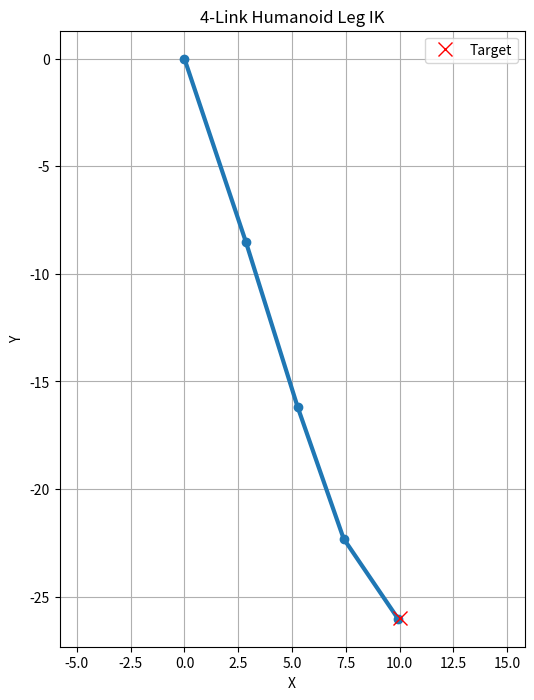

Generate this figure with matplotlib:
import numpy as np
import matplotlib.pyplot as plt

def to_deg(rad):
    return np.degrees(rad)

def to_rad(deg):
    return np.radians(deg)

def ik_leg_4link(x, y, L):
    L1, L2, L3, L4 = L

    best_sol = None
    min_error = float("inf")

    for theta4_guess in np.radians(np.linspace(-90, 90, 180)):
        # Step 1: Estimate foot orientation by moving back by L4
        x_wrist = x - L4 * np.cos(theta4_guess)
        y_wrist = y - L4 * np.sin(theta4_guess)

        D = np.hypot(x_wrist, y_wrist)
        max_reach = L1 + L2 + L3
        if D > max_reach:
            continue

        # Cosine law for effective "elbow" formed by L2+L3
        cos_q3 = (D**2 - L1**2 - (L2 + L3)**2) / (2 * L1 * (L2 + L3))
        cos_q3 = np.clip(cos_q3, -1.0, 1.0)
        q3 = np.arccos(cos_q3)

        phi = np.arctan2(y_wrist, x_wrist)
        cos_alpha = (D**2 + L1**2 - (L2 + L3)**2) / (2 * L1 * D)
        cos_alpha = np.clip(cos_alpha, -1.0, 1.0)
        alpha = np.arccos(cos_alpha)

        q1 = phi  # Hip pitch now dynamic
        q2 = -alpha  # Thigh angle downward

        q123 = q1 + q2 + q3
        q4 = theta4_guess - q123  # Ankle compensation

        # Forward kinematics to check final foot position
        angles = [q1, q2, q3, q4]
        pts = forward_kinematics(np.degrees(angles), L)
        tip = pts[-1]
        error = np.linalg.norm(np.array(tip) - np.array([x, y]))

        if error < min_error:
            min_error = error
            best_sol = angles

    if best_sol is None:
        raise ValueError("Target unreachable with any ankle orientation.")

    return [to_deg(a) for a in best_sol]

def forward_kinematics(angles_deg, L):
    angles_rad = np.radians(angles_deg)
    θ1, θ2, θ3, θ4 = angles_rad
    L1, L2, L3, L4 = L

    points = [(0, 0)]
    angle = θ1
    x, y = 0, 0

    for i, (l, a) in enumerate(zip(L, [θ1, θ2, θ3, θ4])):
        angle += a if i != 0 else 0
        x += l * np.cos(angle)
        y += l * np.sin(angle)
        points.append((x, y))

    return points

def plot_leg(joint_positions, target):
    xs, ys = zip(*joint_positions)
    plt.figure(figsize=(6, 8))
    plt.plot(xs, ys, '-o', linewidth=3)
    plt.plot(*target, 'rx', markersize=10, label="Target")
    plt.grid(True)
    plt.axis('equal')
    plt.title("4-Link Humanoid Leg IK")
    plt.legend()
    plt.xlabel("X")
    plt.ylabel("Y")
    plt.show()

# -------------------------------
# Test it:
if __name__ == "__main__":
    link_lengths = [9, 8, 6.5, 4.5]  # L1 to L4
    target = (10, -26)  # (x, y) position of foot

    try:
        angles = ik_leg_4link(*target, link_lengths)
        print("Joint Angles (degrees):")
        for i, angle in enumerate(angles, start=1):
            print(f"θ{i} = {angle:.2f}°")

        points = forward_kinematics(angles, link_lengths)
        plot_leg(points, target)

    except ValueError as e:
        print(str(e))
